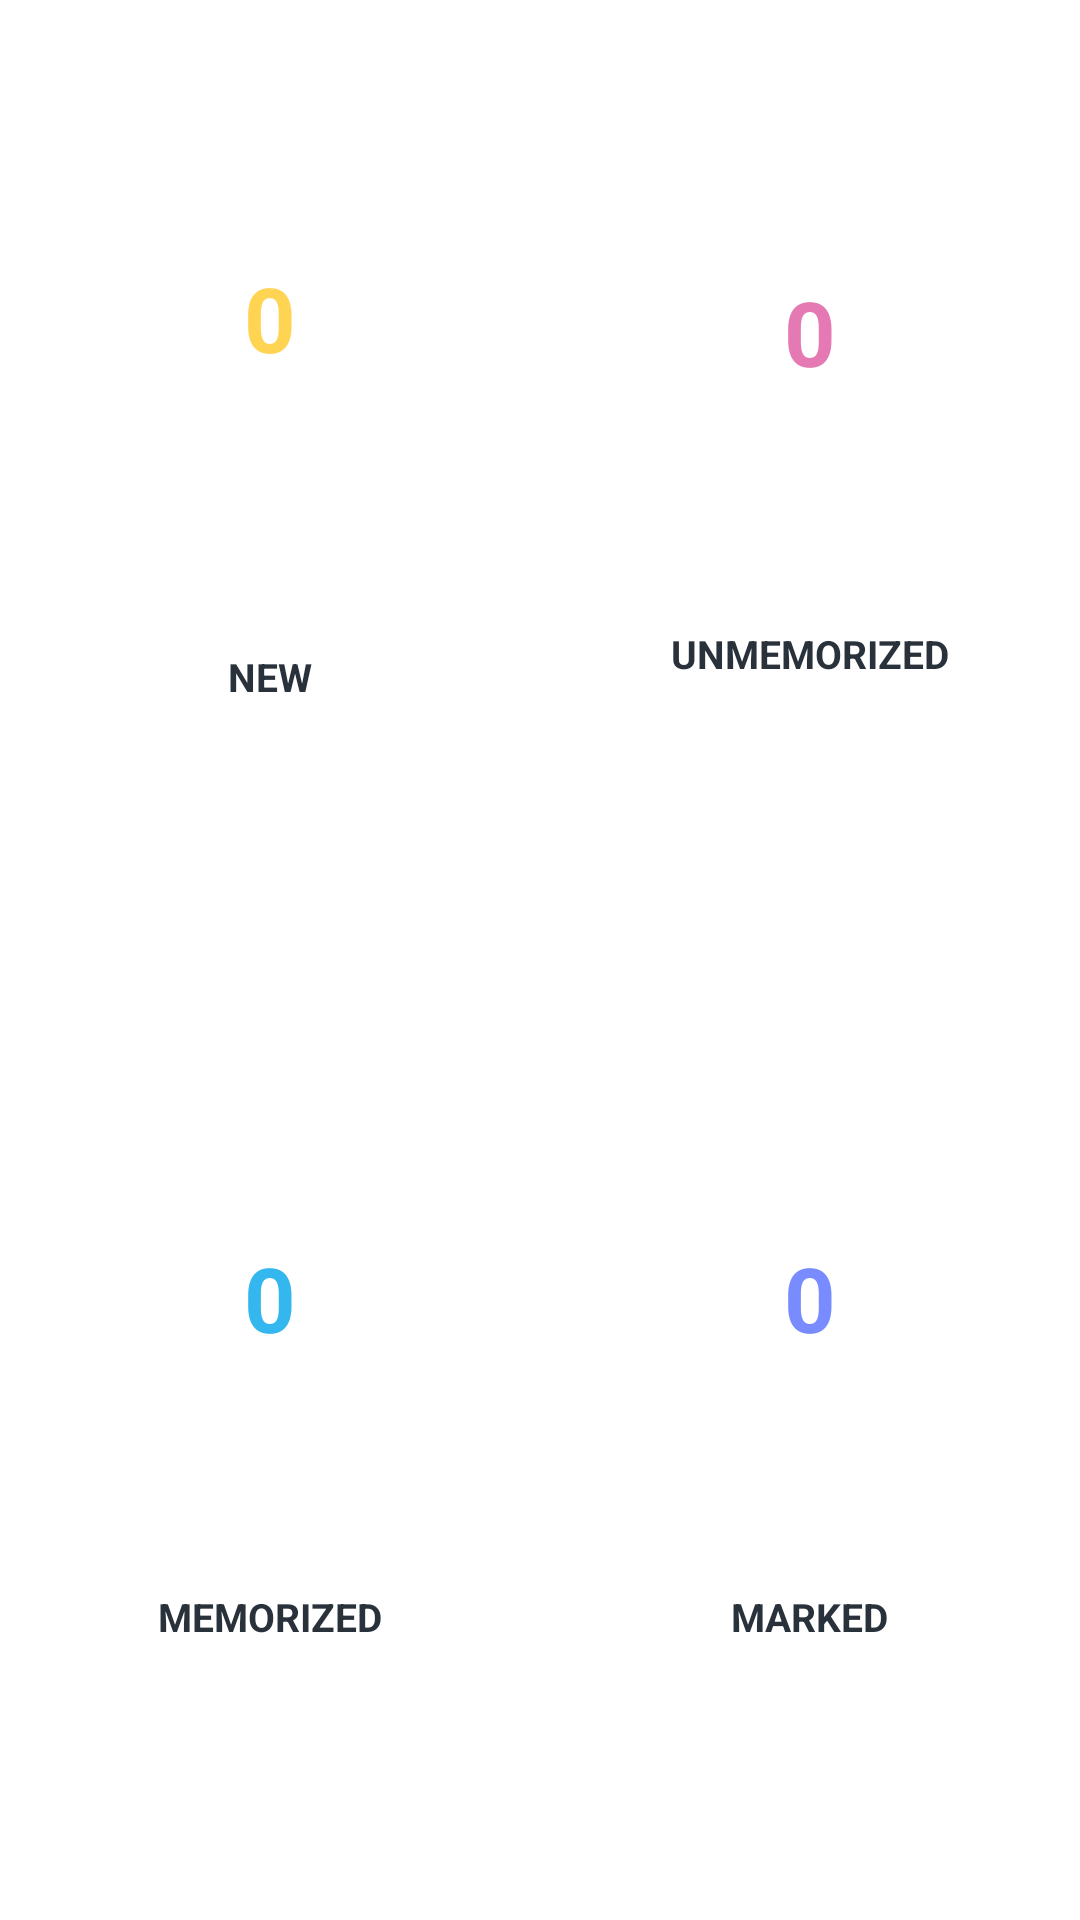

Here is an Android app screen rendered from its layout file. Give the layout XML and the strings, colors and styles it references.
<!-- AndroidManifest.xml: application theme Theme.PracticeForTOEICTestRebuild -->
<!-- res/layout/view_vocabulary_information.xml -->
<?xml version="1.0" encoding="utf-8"?>
<LinearLayout xmlns:android="http://schemas.android.com/apk/res/android"
    xmlns:app="http://schemas.android.com/apk/res-auto"
    android:id="@+id/btn_info_area"
    android:layout_width="match_parent"
    android:layout_height="match_parent"
    android:layout_marginHorizontal="50dp"
    android:layout_marginVertical="5dp"
    android:layout_weight="1"
    android:orientation="vertical">

    <LinearLayout
        android:layout_width="match_parent"
        android:layout_height="0dp"
        android:layout_weight="1">

        <androidx.constraintlayout.widget.ConstraintLayout
            android:id="@+id/btn_new"
            android:layout_width="0dp"
            android:layout_height="match_parent"
            android:layout_margin="5dp"
            android:layout_weight="1"
            android:background="@drawable/bg_vocabulary_information_item"
            android:elevation="1dp">

            <TextView
                android:id="@+id/txt_new_amount"
                android:layout_width="wrap_content"
                android:layout_height="wrap_content"
                android:layout_margin="10dp"
                android:layout_marginBottom="72dp"
                android:text="0"
                android:textColor="#FFD453"
                android:textSize="30sp"
                android:textStyle="bold"
                app:layout_constraintBottom_toTopOf="@+id/txt_new"
                app:layout_constraintEnd_toEndOf="parent"
                app:layout_constraintStart_toStartOf="parent"
                app:layout_constraintTop_toTopOf="parent" />

            <TextView
                android:id="@+id/txt_new"
                android:layout_width="wrap_content"
                android:layout_height="wrap_content"
                android:layout_margin="10dp"
                android:text="NEW"
                android:textColor="#29323B"
                android:textSize="13sp"
                android:textStyle="bold"
                app:layout_constraintBottom_toBottomOf="parent"
                app:layout_constraintEnd_toEndOf="parent"
                app:layout_constraintStart_toStartOf="parent"
                app:layout_constraintTop_toBottomOf="@+id/txt_new_amount" />
        </androidx.constraintlayout.widget.ConstraintLayout>

        <androidx.constraintlayout.widget.ConstraintLayout
            android:id="@+id/btn_un_memo"
            android:layout_width="0dp"
            android:layout_height="match_parent"
            android:layout_margin="5dp"
            android:layout_weight="1"
            android:background="@drawable/bg_vocabulary_information_item"
            android:elevation="1dp"
            android:padding="20dp">

            <TextView
                android:id="@+id/txt_unmemorized_amount"
                android:layout_width="wrap_content"
                android:layout_height="wrap_content"
                android:layout_margin="10dp"
                android:layout_marginBottom="72dp"
                android:text="0"
                android:textColor="#E579B3"
                android:textSize="30sp"
                android:textStyle="bold"
                app:layout_constraintBottom_toTopOf="@+id/txt_un_memo"
                app:layout_constraintEnd_toEndOf="parent"
                app:layout_constraintStart_toStartOf="parent"
                app:layout_constraintTop_toTopOf="parent" />

            <TextView
                android:id="@+id/txt_un_memo"
                android:layout_width="wrap_content"
                android:layout_height="wrap_content"
                android:layout_margin="10dp"
                android:padding="3dp"
                android:text="UNMEMORIZED"
                android:textColor="#29323B"
                android:textSize="13sp"
                android:textStyle="bold"
                app:layout_constraintBottom_toBottomOf="parent"
                app:layout_constraintEnd_toEndOf="parent"
                app:layout_constraintStart_toStartOf="parent"
                app:layout_constraintTop_toBottomOf="@+id/txt_unmemorized_amount" />
        </androidx.constraintlayout.widget.ConstraintLayout>
    </LinearLayout>

    <LinearLayout
        android:layout_width="match_parent"
        android:layout_height="0dp"
        android:layout_weight="1">

        <androidx.constraintlayout.widget.ConstraintLayout
            android:id="@+id/btn_memo"
            android:layout_width="0dp"
            android:layout_height="match_parent"
            android:layout_margin="5dp"
            android:layout_weight="1"
            android:background="@drawable/bg_vocabulary_information_item"
            android:elevation="1dp"
            android:padding="20dp">

            <TextView
                android:id="@+id/txt_memorized_amount"
                android:layout_width="wrap_content"
                android:layout_height="wrap_content"
                android:layout_margin="10dp"
                android:layout_marginBottom="72dp"
                android:text="0"
                android:textColor="#34B7EF"
                android:textSize="30sp"
                android:textStyle="bold"
                app:layout_constraintBottom_toTopOf="@+id/txt_memo"
                app:layout_constraintEnd_toEndOf="parent"
                app:layout_constraintStart_toStartOf="parent"
                app:layout_constraintTop_toTopOf="parent" />

            <TextView
                android:id="@+id/txt_memo"
                android:layout_width="wrap_content"
                android:layout_height="wrap_content"
                android:layout_margin="10dp"
                android:text="MEMORIZED"
                android:textColor="#29323B"
                android:textSize="13sp"
                android:textStyle="bold"
                app:layout_constraintBottom_toBottomOf="parent"
                app:layout_constraintEnd_toEndOf="parent"
                app:layout_constraintStart_toStartOf="parent"
                app:layout_constraintTop_toBottomOf="@+id/txt_memorized_amount" />
        </androidx.constraintlayout.widget.ConstraintLayout>

        <androidx.constraintlayout.widget.ConstraintLayout
            android:id="@+id/btn_marked"
            android:layout_width="0dp"
            android:layout_height="match_parent"
            android:layout_margin="5dp"
            android:layout_weight="1"
            android:background="@drawable/bg_vocabulary_information_item"
            android:elevation="1dp"
            android:padding="20dp">

            <TextView
                android:id="@+id/txt_marked_amount"
                android:layout_width="wrap_content"
                android:layout_height="wrap_content"
                android:layout_margin="10dp"
                android:layout_marginBottom="72dp"
                android:text="0"
                android:textColor="#788CFF"
                android:textSize="30sp"
                android:textStyle="bold"
                app:layout_constraintBottom_toTopOf="@+id/txt_marked"
                app:layout_constraintEnd_toEndOf="parent"
                app:layout_constraintStart_toStartOf="parent"
                app:layout_constraintTop_toTopOf="parent" />

            <TextView
                android:id="@+id/txt_marked"
                android:layout_width="wrap_content"
                android:layout_height="wrap_content"
                android:layout_margin="10dp"
                android:text="MARKED"
                android:textColor="#29323B"
                android:textSize="13sp"
                android:textStyle="bold"
                app:layout_constraintBottom_toBottomOf="parent"
                app:layout_constraintEnd_toEndOf="parent"
                app:layout_constraintStart_toStartOf="parent"
                app:layout_constraintTop_toBottomOf="@+id/txt_marked_amount" />
        </androidx.constraintlayout.widget.ConstraintLayout>
    </LinearLayout>
</LinearLayout>
<!-- resources referenced by this layout -->
<resources>
  <style name="Theme.PracticeForTOEICTestRebuild" parent="Theme.MaterialComponents.DayNight.NoActionBar">
          
          <item name="colorPrimary">@color/purple_500</item>
          <item name="colorPrimaryVariant">@color/purple_700</item>
          <item name="colorOnPrimary">@color/white</item>
          
          <item name="colorSecondary">@color/teal_200</item>
          <item name="colorSecondaryVariant">@color/teal_700</item>
          <item name="colorOnSecondary">@color/black</item>
          
          <item name="android:statusBarColor">?attr/colorPrimaryVariant</item>
          
          <item name="android:windowTranslucentStatus">true</item>
      </style>
  <color name="purple_500">#FF6200EE</color>
  <color name="purple_700">#FF3700B3</color>
  <color name="white">#FFFFFFFF</color>
  <color name="teal_200">#FF03DAC5</color>
  <color name="teal_700">#FF018786</color>
  <color name="black">#FF000000</color>
</resources>
